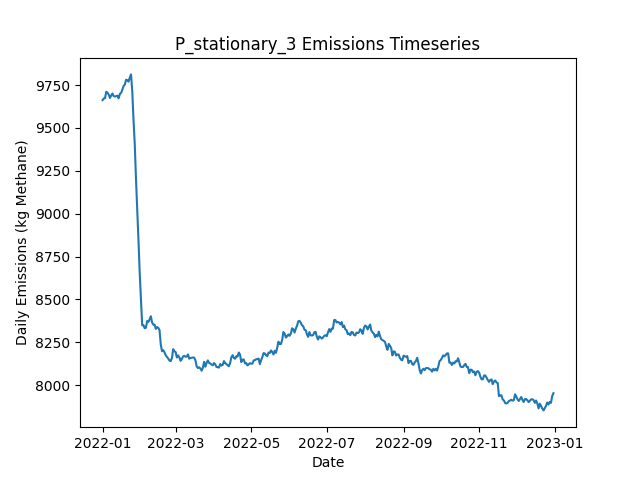

Values plotted in this chart, from the file beside it:
Date, Daily Emissions (Kg Methane), Daily Mitigable Emissions (Kg Methane), Daily Non-Mitigable Emissions (Kg Methan…, Daily Cost ($), Active Leaks, New Leaks, Leaks Repaired, Leaks Naturally Repaired, Leaks Tagged, Daily Repair Cost ($), Daily Natural Repair Cost ($), stationary Deployment Cost ($), stationary Sites flagged for Follow-Up, stationary Leaks tagged for repair, stationary Sites Visited, stationary Travel Time (Minutes), stationary Survey Time (Minutes), OGI_FU Deployment Cost ($), OGI_FU Sites flagged for Follow-Up, OGI_FU Leaks tagged for repair, OGI_FU Sites Visited, OGI_FU Travel Time (Minutes), OGI_FU Survey Time (Minutes)
2022-01-01, 9663, 6997, 2666, 6300, 3564, 3584, 0, 13, 0.00000, 0.00000, 2600, 6300, 0, , 100, 0, 0, 0.00000, , 0, 0, 0, 0
2022-01-02, 9672, 7005, 2667, 300, 3568, 10, 0, 4, 0.00000, 0.00000, 800, 300, 0, , 100, 0, 0, 0.00000, , 0, 0, 0, 0
2022-01-03, 9674, 7006, 2668, 300, 3571, 10, 0, 6, 0.00000, 0.00000, 1200, 300, 0, , 100, 0, 0, 0.00000, , 0, 0, 0, 0
2022-01-04, 9711, 7027, 2684, 300, 3581, 15, 0, 4, 0.00000, 0.00000, 800, 300, 0, , 100, 0, 0, 0.00000, , 0, 0, 0, 0
2022-01-05, 9706, 7024, 2682, 300, 3580, 7, 0, 6, 0.00000, 0.00000, 1200, 300, 0, , 100, 0, 0, 0.00000, , 0, 0, 0, 0
2022-01-06, 9695, 7014, 2681, 300, 3578, 8, 0, 9, 0.00000, 0.00000, 1800, 300, 0, , 100, 0, 0, 0.00000, , 0, 0, 0, 0
2022-01-07, 9675, 6998, 2677, 300, 3572, 8, 0, 11, 0.00000, 0.00000, 2200, 300, 0, , 100, 0, 0, 0.00000, , 0, 0, 0, 0
2022-01-08, 9691, 7018, 2672, 300, 3579, 13, 0, 2, 0.00000, 0.00000, 400, 300, 0, , 100, 0, 0, 0.00000, , 0, 0, 0, 0
2022-01-09, 9701, 7024, 2677, 300, 3583, 13, 0, 6, 0.00000, 0.00000, 1200, 300, 0, , 100, 0, 0, 0.00000, , 0, 0, 0, 0
2022-01-10, 9686, 7027, 2659, 1300, 3581, 11, 0, 7, 43, 0.00000, 1400, 300, 100, , 100, 0, 0, 1000, , 43, 3, 120, 360
2022-01-11, 9683, 7025, 2659, 1300, 3583, 13, 0, 7, 54, 0.00000, 1400, 300, 0, , 100, 0, 0, 1000, , 54, 3, 120, 360
2022-01-12, 9686, 7030, 2656, 1300, 3581, 6, 0, 4, 54, 0.00000, 800, 300, 0, , 100, 0, 0, 1000, , 54, 3, 120, 360
2022-01-13, 9688, 7020, 2668, 1300, 3585, 12, 0, 7, 59, 0.00000, 1400, 300, 0, , 100, 0, 0, 1000, , 59, 3, 120, 360
2022-01-14, 9673, 7015, 2658, 1300, 3586, 9, 0, 5, 54, 0.00000, 1000, 300, 0, , 100, 0, 0, 1000, , 54, 3, 120, 360
2022-01-15, 9699, 7023, 2676, 1300, 3593, 10, 0, 2, 57, 0.00000, 400, 300, 0, , 100, 0, 0, 1000, , 57, 3, 120, 360
2022-01-16, 9705, 7026, 2679, 1300, 3592, 10, 0, 5, 66, 0.00000, 1000, 300, 0, , 100, 0, 0, 1000, , 66, 3, 120, 360
2022-01-17, 9724, 7035, 2689, 1300, 3595, 9, 0, 6, 60, 0.00000, 1200, 300, 0, , 100, 0, 0, 1000, , 60, 3, 120, 360
2022-01-18, 9745, 7049, 2696, 1300, 3595, 8, 0, 5, 57, 0.00000, 1000, 300, 0, , 100, 0, 0, 1000, , 57, 3, 120, 360
2022-01-19, 9754, 7061, 2693, 1300, 3598, 11, 0, 5, 61, 0.00000, 1000, 300, 24, , 100, 0, 0, 1000, , 61, 3, 120, 360
2022-01-20, 9782, 7082, 2700, 1300, 3602, 7, 0, 2, 55, 0.00000, 400, 300, 0, , 100, 0, 0, 1000, , 55, 3, 120, 360
2022-01-21, 9779, 7092, 2687, 1300, 3596, 7, 0, 9, 65, 0.00000, 1800, 300, 0, , 100, 0, 0, 1000, , 65, 3, 120, 360
2022-01-22, 9770, 7092, 2679, 1300, 3599, 9, 0, 3, 64, 0.00000, 600, 300, 0, , 100, 0, 0, 1000, , 64, 3, 120, 360
2022-01-23, 9794, 7114, 2680, 1300, 3603, 9, 0, 3, 42, 0.00000, 600, 300, 0, , 100, 0, 0, 1000, , 42, 3, 120, 360
2022-01-24, 9813, 7125, 2688, 1300, 3608, 11, 0, 4, 54, 0.00000, 800, 300, 0, , 100, 0, 0, 1000, , 54, 3, 120, 360
2022-01-25, 9714, 7015, 2698, 8700, 3569, 10, 37, 10, 59, 7400, 2000, 300, 0, , 100, 0, 0, 1000, , 59, 3, 120, 360
2022-01-26, 9546, 6860, 2686, 9700, 3518, 3, 42, 7, 63, 8400, 1400, 300, 0, , 100, 0, 0, 1000, , 63, 3, 120, 360
2022-01-27, 9407, 6731, 2676, 10700, 3476, 14, 47, 5, 10, 9400, 1000, 300, 24, , 100, 0, 0, 1000, , 10, 3, 120, 360
2022-01-28, 9202, 6545, 2657, 10900, 3418, 4, 48, 9, 66, 9600, 1800, 300, 0, , 100, 0, 0, 1000, , 66, 3, 120, 360
2022-01-29, 9026, 6397, 2630, 9700, 3369, 6, 42, 8, 26, 8400, 1600, 300, 0, , 100, 0, 0, 1000, , 26, 3, 120, 360
2022-01-30, 8845, 6207, 2638, 11900, 3321, 11, 53, 4, 24, 10600, 800, 300, 0, , 100, 0, 0, 1000, , 24, 3, 120, 360
2022-01-31, 8654, 6007, 2647, 13100, 3267, 8, 59, 1, 12, 11800, 200, 300, 0, , 100, 0, 0, 1000, , 12, 3, 120, 360
2022-02-01, 8497, 5845, 2652, 11700, 3219, 12, 52, 5, 18, 10400, 1000, 300, 0, , 100, 0, 0, 1000, , 18, 3, 120, 360
2022-02-02, 8349, 5696, 2653, 10300, 3180, 12, 45, 5, 29, 9000, 1000, 300, 0, , 100, 0, 0, 1000, , 29, 3, 120, 360
2022-02-03, 8350, 5708, 2642, 1500, 3182, 12, 1, 7, 33, 200, 1400, 300, 0, , 100, 0, 0, 1000, , 33, 3, 120, 360
2022-02-04, 8332, 5689, 2643, 1500, 3181, 11, 1, 8, 14, 200, 1600, 300, 24, , 100, 0, 0, 1000, , 14, 3, 120, 360
2022-02-05, 8335, 5692, 2642, 1300, 3184, 8, 0, 4, 14, 0.00000, 800, 300, 0, , 100, 0, 0, 1000, , 14, 3, 120, 360
2022-02-06, 8374, 5710, 2664, 1500, 3194, 15, 1, 2, 13, 200, 400, 300, 0, , 100, 0, 0, 1000, , 13, 3, 120, 360
2022-02-07, 8368, 5724, 2644, 1500, 3194, 10, 1, 5, 10, 200, 1000, 300, 0, , 100, 0, 0, 1000, , 10, 3, 120, 360
2022-02-08, 8383, 5736, 2647, 1500, 3196, 14, 1, 9, 13, 200, 1800, 300, 0, , 100, 0, 0, 1000, , 13, 3, 120, 360
2022-02-09, 8402, 5758, 2644, 1500, 3200, 13, 1, 4, 28, 200, 800, 300, 0, , 100, 0, 0, 1000, , 28, 3, 120, 360
2022-02-10, 8365, 5725, 2640, 5900, 3183, 11, 23, 3, 14, 4600, 600, 300, 0, , 100, 0, 0, 1000, , 14, 3, 120, 360
2022-02-11, 8353, 5712, 2641, 1300, 3183, 8, 0, 8, 14, 0.00000, 1600, 300, 0, , 100, 0, 0, 1000, , 14, 3, 120, 360
2022-02-12, 8353, 5718, 2635, 1300, 3187, 12, 0, 7, 13, 0.00000, 1400, 300, 24, , 100, 0, 0, 1000, , 13, 3, 120, 360
2022-02-13, 8328, 5719, 2609, 1500, 3189, 9, 1, 2, 14, 200, 400, 300, 0, , 100, 0, 0, 1000, , 14, 3, 120, 360
2022-02-14, 8339, 5721, 2617, 1700, 3194, 13, 2, 2, 12, 400, 400, 300, 0, , 100, 0, 0, 1000, , 12, 3, 120, 360
2022-02-15, 8334, 5724, 2610, 1300, 3195, 8, 0, 5, 10, 0.00000, 1000, 300, 0, , 100, 0, 0, 1000, , 10, 3, 120, 360
2022-02-16, 8321, 5710, 2611, 2100, 3192, 8, 4, 6, 28, 800, 1200, 300, 0, , 100, 0, 0, 1000, , 28, 3, 120, 360
2022-02-17, 8237, 5617, 2621, 4900, 3173, 12, 18, 8, 15, 3600, 1600, 300, 0, , 100, 0, 0, 1000, , 15, 3, 120, 360
2022-02-18, 8198, 5578, 2620, 4900, 3158, 9, 18, 5, 12, 3600, 1000, 300, 0, , 100, 0, 0, 1000, , 12, 3, 120, 360
2022-02-19, 8204, 5578, 2626, 1700, 3160, 9, 2, 4, 12, 400, 800, 300, 0, , 100, 0, 0, 1000, , 12, 3, 120, 360
2022-02-20, 8192, 5568, 2624, 1500, 3156, 5, 1, 6, 11, 200, 1200, 300, 24, , 100, 0, 0, 1000, , 11, 3, 120, 360
2022-02-21, 8174, 5571, 2604, 1500, 3158, 16, 1, 9, 14, 200, 1800, 300, 0, , 100, 0, 0, 1000, , 14, 3, 120, 360
2022-02-22, 8165, 5571, 2594, 1500, 3159, 9, 1, 3, 12, 200, 600, 300, 0, , 100, 0, 0, 1000, , 12, 3, 120, 360
2022-02-23, 8155, 5563, 2592, 1300, 3156, 8, 0, 8, 11, 0.00000, 1600, 300, 0, , 100, 0, 0, 1000, , 11, 3, 120, 360
2022-02-24, 8143, 5552, 2591, 1900, 3154, 10, 3, 6, 12, 600, 1200, 300, 0, , 100, 0, 0, 1000, , 12, 3, 120, 360
2022-02-25, 8140, 5557, 2583, 2300, 3152, 10, 5, 4, 12, 1000, 800, 300, 0, , 100, 0, 0, 1000, , 12, 3, 120, 360
2022-02-26, 8157, 5574, 2583, 1700, 3155, 10, 2, 4, 16, 400, 800, 300, 0, , 100, 0, 0, 1000, , 16, 3, 120, 360
2022-02-27, 8210, 5611, 2598, 1300, 3166, 19, 0, 4, 14, 0.00000, 800, 300, 0, , 100, 0, 0, 1000, , 14, 3, 120, 360
2022-02-28, 8197, 5590, 2607, 1700, 3164, 10, 2, 7, 14, 400, 1400, 300, 24, , 100, 0, 0, 1000, , 14, 3, 120, 360
2022-03-01, 8193, 5575, 2618, 1300, 3164, 10, 0, 10, 11, 0.00000, 2000, 300, 0, , 100, 0, 0, 1000, , 11, 3, 120, 360
... 305 more rows
